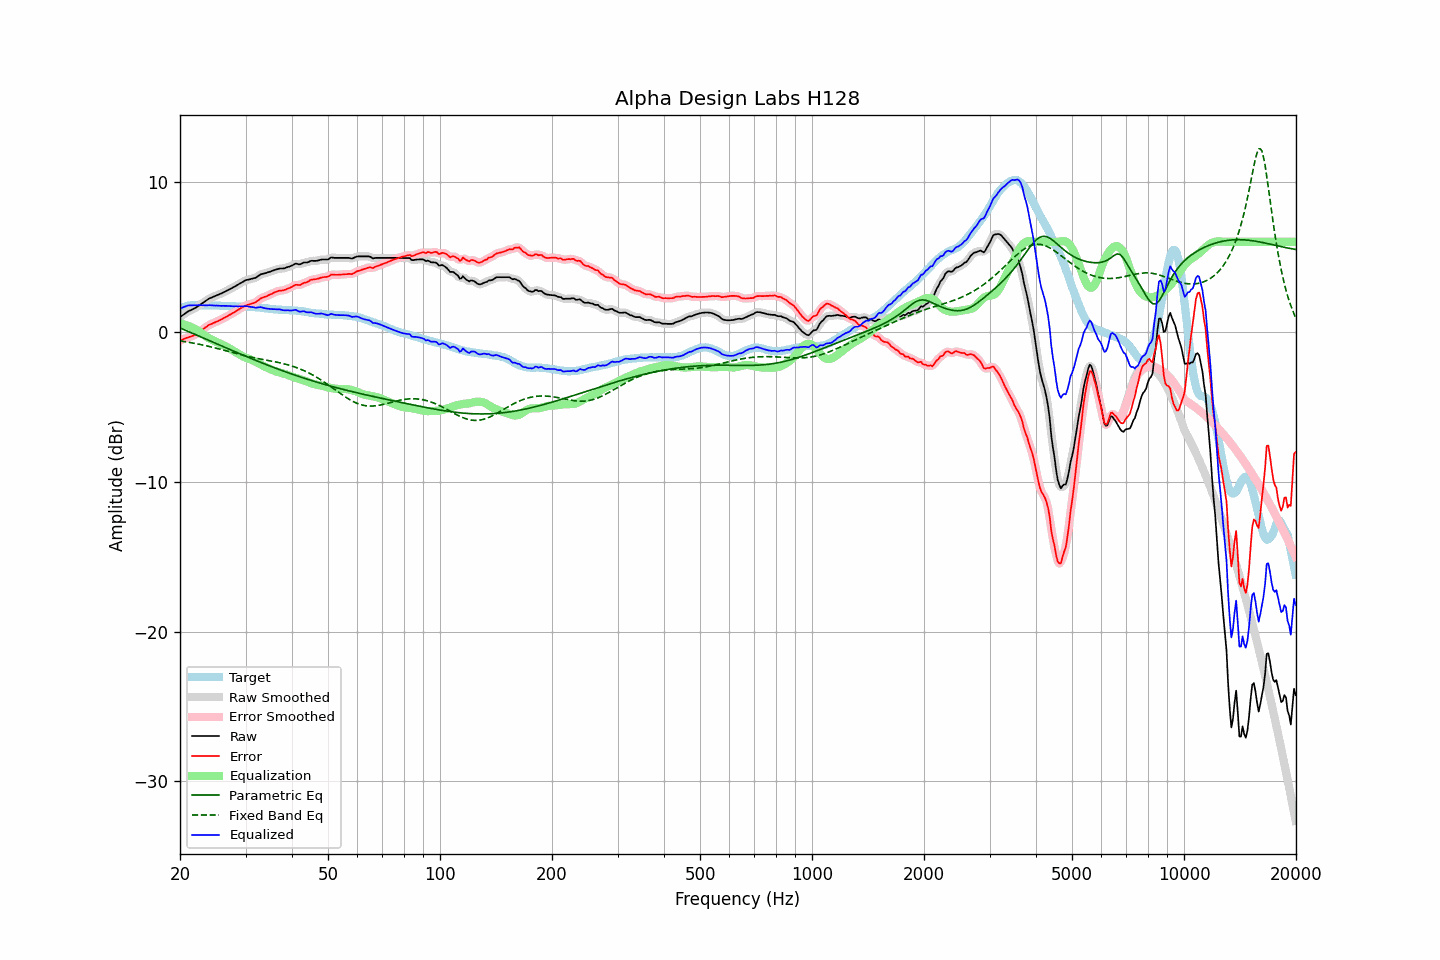

Data behind this chart, as committed beside it:
frequency, raw, error, smoothed, error_smoothed, equalization, parametric_eq, fixed_band_eq, equalized_raw, equalized_smoothed, target
20.00, 0.97, -0.58, 0.97, -0.59, 0.56, 0.26, -0.61, 1.54, 1.53, 1.56
20.20, 1.05, -0.54, 1.05, -0.54, 0.54, 0.21, -0.63, 1.59, 1.59, 1.60
20.40, 1.13, -0.51, 1.13, -0.50, 0.51, 0.16, -0.64, 1.63, 1.64, 1.64
20.61, 1.20, -0.45, 1.21, -0.46, 0.47, 0.12, -0.66, 1.68, 1.68, 1.66
20.81, 1.29, -0.41, 1.28, -0.42, 0.44, 0.07, -0.68, 1.72, 1.72, 1.70
21.02, 1.35, -0.38, 1.35, -0.38, 0.40, 0.03, -0.70, 1.75, 1.75, 1.74
21.23, 1.40, -0.34, 1.41, -0.34, 0.35, -0.02, -0.71, 1.76, 1.76, 1.75
21.44, 1.46, -0.31, 1.46, -0.31, 0.31, -0.07, -0.73, 1.76, 1.76, 1.77
21.66, 1.50, -0.27, 1.50, -0.27, 0.26, -0.11, -0.75, 1.77, 1.77, 1.78
21.87, 1.56, -0.22, 1.56, -0.22, 0.21, -0.16, -0.77, 1.77, 1.77, 1.77
22.09, 1.62, -0.17, 1.62, -0.17, 0.15, -0.21, -0.79, 1.77, 1.77, 1.78
22.31, 1.69, -0.10, 1.69, -0.10, 0.09, -0.25, -0.82, 1.77, 1.77, 1.78
22.54, 1.76, -0.02, 1.76, -0.02, 0.01, -0.30, -0.84, 1.78, 1.78, 1.78
22.76, 1.84, 0.06, 1.84, 0.06, -0.06, -0.35, -0.86, 1.77, 1.77, 1.77
22.99, 1.91, 0.15, 1.91, 0.15, -0.14, -0.39, -0.88, 1.77, 1.77, 1.76
23.22, 1.98, 0.22, 1.98, 0.22, -0.22, -0.44, -0.91, 1.76, 1.76, 1.76
23.45, 2.05, 0.30, 2.06, 0.30, -0.30, -0.49, -0.93, 1.76, 1.76, 1.75
23.69, 2.12, 0.37, 2.13, 0.38, -0.37, -0.53, -0.95, 1.76, 1.76, 1.75
23.92, 2.21, 0.45, 2.20, 0.44, -0.43, -0.58, -0.98, 1.77, 1.76, 1.75
24.16, 2.25, 0.49, 2.25, 0.50, -0.49, -0.63, -1.01, 1.77, 1.76, 1.76
24.40, 2.30, 0.54, 2.30, 0.54, -0.54, -0.67, -1.03, 1.75, 1.76, 1.76
24.65, 2.34, 0.59, 2.34, 0.59, -0.59, -0.72, -1.06, 1.75, 1.75, 1.75
24.89, 2.39, 0.64, 2.39, 0.64, -0.64, -0.77, -1.08, 1.74, 1.75, 1.75
25.14, 2.44, 0.69, 2.43, 0.69, -0.69, -0.81, -1.11, 1.75, 1.74, 1.75
25.39, 2.48, 0.73, 2.48, 0.73, -0.74, -0.86, -1.14, 1.74, 1.74, 1.75
25.65, 2.52, 0.79, 2.52, 0.79, -0.79, -0.91, -1.17, 1.74, 1.73, 1.74
25.91, 2.56, 0.84, 2.57, 0.84, -0.84, -0.95, -1.20, 1.72, 1.73, 1.73
26.16, 2.63, 0.90, 2.62, 0.90, -0.90, -1.00, -1.22, 1.73, 1.73, 1.73
26.43, 2.67, 0.95, 2.68, 0.95, -0.95, -1.05, -1.25, 1.72, 1.72, 1.72
26.69, 2.73, 1.01, 2.73, 1.01, -1.01, -1.09, -1.28, 1.73, 1.72, 1.72
26.96, 2.78, 1.07, 2.79, 1.07, -1.07, -1.14, -1.31, 1.72, 1.72, 1.71
27.23, 2.84, 1.13, 2.84, 1.13, -1.13, -1.19, -1.34, 1.72, 1.71, 1.71
27.50, 2.89, 1.18, 2.90, 1.19, -1.19, -1.23, -1.37, 1.70, 1.70, 1.71
27.77, 2.96, 1.25, 2.95, 1.25, -1.25, -1.28, -1.40, 1.70, 1.70, 1.70
28.05, 3.00, 1.31, 3.01, 1.31, -1.32, -1.32, -1.43, 1.69, 1.69, 1.70
28.33, 3.07, 1.39, 3.07, 1.38, -1.38, -1.37, -1.46, 1.69, 1.69, 1.69
28.62, 3.13, 1.45, 3.14, 1.45, -1.45, -1.42, -1.48, 1.68, 1.69, 1.69
28.90, 3.20, 1.52, 3.20, 1.52, -1.52, -1.46, -1.51, 1.69, 1.69, 1.69
29.19, 3.26, 1.58, 3.26, 1.58, -1.58, -1.51, -1.54, 1.69, 1.69, 1.69
29.48, 3.33, 1.63, 3.33, 1.64, -1.64, -1.55, -1.57, 1.69, 1.69, 1.69
29.78, 3.38, 1.70, 3.39, 1.70, -1.69, -1.60, -1.59, 1.70, 1.70, 1.68
30.08, 3.44, 1.75, 3.43, 1.75, -1.73, -1.64, -1.62, 1.71, 1.70, 1.69
30.38, 3.46, 1.79, 3.47, 1.79, -1.77, -1.69, -1.64, 1.69, 1.69, 1.67
30.68, 3.48, 1.82, 3.49, 1.82, -1.81, -1.73, -1.67, 1.67, 1.68, 1.67
30.99, 3.51, 1.86, 3.51, 1.85, -1.85, -1.77, -1.69, 1.66, 1.66, 1.66
31.30, 3.54, 1.89, 3.54, 1.88, -1.90, -1.82, -1.71, 1.65, 1.64, 1.66
31.61, 3.57, 1.92, 3.57, 1.92, -1.95, -1.86, -1.74, 1.63, 1.62, 1.66
31.93, 3.59, 1.96, 3.61, 1.97, -2.00, -1.91, -1.76, 1.60, 1.61, 1.63
32.24, 3.67, 2.04, 3.67, 2.04, -2.05, -1.95, -1.78, 1.61, 1.61, 1.62
32.57, 3.73, 2.11, 3.74, 2.12, -2.11, -1.99, -1.80, 1.62, 1.62, 1.62
32.89, 3.81, 2.21, 3.80, 2.20, -2.17, -2.04, -1.82, 1.64, 1.63, 1.61
33.22, 3.85, 2.27, 3.85, 2.26, -2.23, -2.08, -1.84, 1.62, 1.62, 1.59
33.55, 3.87, 2.29, 3.88, 2.30, -2.29, -2.12, -1.86, 1.59, 1.59, 1.59
33.89, 3.90, 2.34, 3.91, 2.34, -2.34, -2.16, -1.88, 1.56, 1.56, 1.56
34.23, 3.93, 2.37, 3.94, 2.38, -2.39, -2.21, -1.90, 1.54, 1.54, 1.56
34.57, 3.97, 2.44, 3.97, 2.43, -2.44, -2.25, -1.92, 1.53, 1.53, 1.54
34.92, 4.00, 2.48, 4.01, 2.47, -2.49, -2.29, -1.94, 1.52, 1.52, 1.53
35.27, 4.04, 2.52, 4.05, 2.53, -2.53, -2.33, -1.96, 1.51, 1.51, 1.53
35.62, 4.08, 2.58, 4.08, 2.58, -2.58, -2.37, -1.98, 1.51, 1.51, 1.50
35.97, 4.12, 2.63, 4.12, 2.63, -2.62, -2.41, -2.00, 1.50, 1.50, 1.49
... 635 more rows
